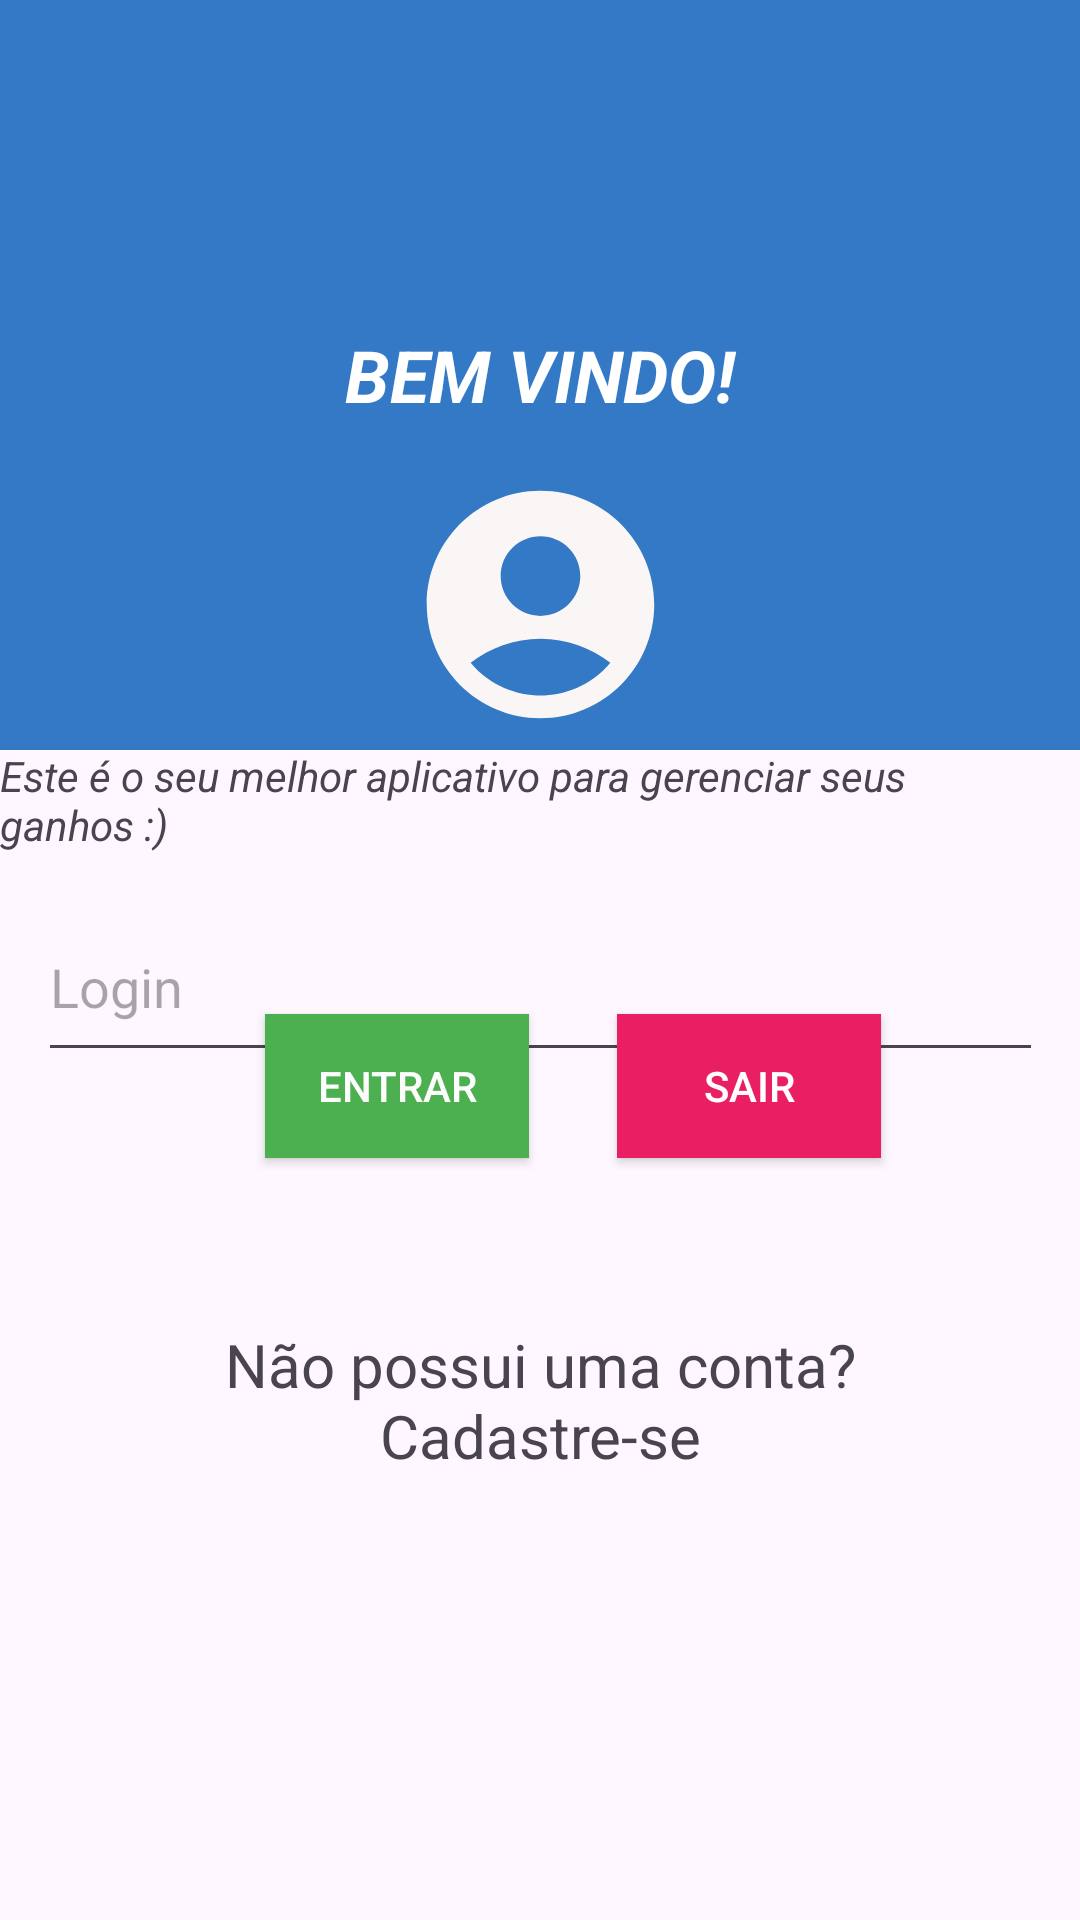

Reconstruct the res/layout file that produces this screen, plus the resources it refers to.
<!-- AndroidManifest.xml: application theme Theme.HealthMoneyApp -->
<!-- res/layout/activity_main.xml -->
<?xml version="1.0" encoding="utf-8"?>
<androidx.constraintlayout.widget.ConstraintLayout xmlns:android="http://schemas.android.com/apk/res/android"
    xmlns:app="http://schemas.android.com/apk/res-auto"
    xmlns:tools="http://schemas.android.com/tools"
    android:id="@+id/main"
    style="ARIAL"
    android:layout_width="match_parent"
    android:layout_height="match_parent"
    android:foregroundTint="#8FB7E2"
    tools:context=".MainActivity">


    <TextView
        android:id="@+id/txtCadastrar"
        android:layout_width="221dp"
        android:layout_height="55dp"
        android:text="Não possui uma conta? Cadastre-se"
        android:textAlignment="center"
        android:textSize="20sp"
        app:layout_constraintBottom_toBottomOf="parent"
        app:layout_constraintEnd_toEndOf="parent"
        app:layout_constraintStart_toStartOf="parent"
        app:layout_constraintTop_toBottomOf="@+id/editSenha" />

    <TextView
        android:id="@+id/txtBoasVindas"
        android:layout_width="0dp"
        android:layout_height="250dp"
        android:height="2dp"
        android:background="#3379C5"
        android:backgroundTintMode="src_in"
        android:drawableTint="#9E3D3D"
        android:foregroundTint="#B12828"
        android:gravity="center"
        android:lineSpacingExtra="60sp"
        android:text="BEM VINDO!"
        android:textAlignment="center"
        android:textAllCaps="true"
        android:textColor="#FFFFFF"
        android:textColorLink="#CD6161"
        android:textSize="24sp"
        android:textStyle="normal|bold|italic"
        android:visibility="visible"
        app:layout_constraintEnd_toEndOf="parent"
        app:layout_constraintHorizontal_bias="0.0"
        app:layout_constraintStart_toStartOf="parent"
        app:layout_constraintTop_toTopOf="parent" />

    <EditText
        android:id="@+id/editLogin"
        android:layout_width="335dp"
        android:layout_height="60dp"
        android:layout_marginBottom="200dp"
        android:contentDescription="login"
        android:ems="10"
        android:hint="Login"
        android:inputType="text"
        app:layout_constraintBottom_toBottomOf="parent"
        app:layout_constraintEnd_toEndOf="parent"
        app:layout_constraintStart_toStartOf="parent"
        app:layout_constraintTop_toBottomOf="@+id/txtBoasVindas"
        app:layout_constraintVertical_bias="0.365" />

    <EditText
        android:id="@+id/editSenha"
        android:layout_width="335dp"
        android:layout_height="60dp"
        android:layout_marginBottom="350dp"
        android:ems="10"
        android:hint="senha"
        android:inputType="textPassword"
        app:layout_constraintBottom_toBottomOf="parent"
        app:layout_constraintEnd_toEndOf="parent"
        app:layout_constraintStart_toStartOf="parent"
        app:layout_constraintTop_toBottomOf="@+id/editLogin"
        app:layout_constraintVertical_bias="0.0" />

    <ImageView
        android:id="@+id/imgPerfil"
        android:layout_width="147dp"
        android:layout_height="91dp"
        android:layout_marginTop="156dp"
        app:layout_constraintEnd_toEndOf="@+id/txtBoasVindas"
        app:layout_constraintStart_toStartOf="@+id/txtBoasVindas"
        app:layout_constraintTop_toTopOf="parent"
        app:srcCompat="@drawable/baseline_account_circle_24" />

    <TextView
        android:id="@+id/txtPromocional"
        android:layout_width="wrap_content"
        android:layout_height="wrap_content"
        android:text="Este é o seu melhor aplicativo para gerenciar seus ganhos :)"
        android:textStyle="italic"
        app:layout_constraintBottom_toTopOf="@+id/editLogin"
        app:layout_constraintEnd_toEndOf="@+id/txtBoasVindas"
        app:layout_constraintHorizontal_bias="0.555"
        app:layout_constraintStart_toStartOf="@+id/txtBoasVindas"
        app:layout_constraintTop_toBottomOf="@+id/imgPerfil"
        app:layout_constraintVertical_bias="0.136" />

    <Button
        android:id="@+id/botãoEntrar"
        android:layout_width="wrap_content"
        android:layout_height="wrap_content"
        android:background="#8A3939"
        android:backgroundTint="#D6A9A9"
        android:textColor="#FDFDFD"
        android:text="Entrar"
        app:backgroundTint="#4CAF50"
        app:iconTint="#CA2222"
        app:layout_constraintBottom_toTopOf="@+id/txtCadastrar"
        app:layout_constraintEnd_toEndOf="parent"
        app:layout_constraintHorizontal_bias="0.325"
        app:layout_constraintStart_toStartOf="parent"
        app:layout_constraintTop_toBottomOf="@+id/editSenha"
        app:layout_constraintVertical_bias="0.422"
        app:rippleColor="#C12222" />

    <Button
        android:id="@+id/botãoSair"
        android:layout_width="wrap_content"
        android:layout_height="wrap_content"
        android:background="#8A3939"
        android:backgroundTint="#D6A9A9"
        android:foregroundTint="#FF0505"
        android:text="Sair"
        android:textColor="#FFFEFE"
        app:backgroundTint="#E91E63"
        app:layout_constraintBottom_toTopOf="@+id/txtCadastrar"
        app:layout_constraintEnd_toEndOf="parent"
        app:layout_constraintHorizontal_bias="0.308"
        app:layout_constraintStart_toEndOf="@+id/botãoEntrar"
        app:layout_constraintTop_toBottomOf="@+id/editSenha"
        app:layout_constraintVertical_bias="0.422" />

</androidx.constraintlayout.widget.ConstraintLayout>
<!-- resources referenced by this layout -->
<resources>
  <!-- drawable baseline_account_circle_24 (drawable) -->
  <vector xmlns:android="http://schemas.android.com/apk/res/android" android:height="24dp" android:tint="#FAF6F6" android:viewportHeight="24" android:viewportWidth="24" android:width="24dp">
        
      <path android:fillColor="@android:color/white" android:pathData="M12,2C6.48,2 2,6.48 2,12s4.48,10 10,10s10,-4.48 10,-10S17.52,2 12,2zM12,6c1.93,0 3.5,1.57 3.5,3.5S13.93,13 12,13s-3.5,-1.57 -3.5,-3.5S10.07,6 12,6zM12,20c-2.03,0 -4.43,-0.82 -6.14,-2.88C7.55,15.8 9.68,15 12,15s4.45,0.8 6.14,2.12C16.43,19.18 14.03,20 12,20z"/>
      
  </vector>
  <style name="Theme.HealthMoneyApp" parent="Base.Theme.HealthMoneyApp" />
  <style name="Base.Theme.HealthMoneyApp" parent="Theme.Material3.DayNight.NoActionBar">
          
          
      </style>
</resources>
